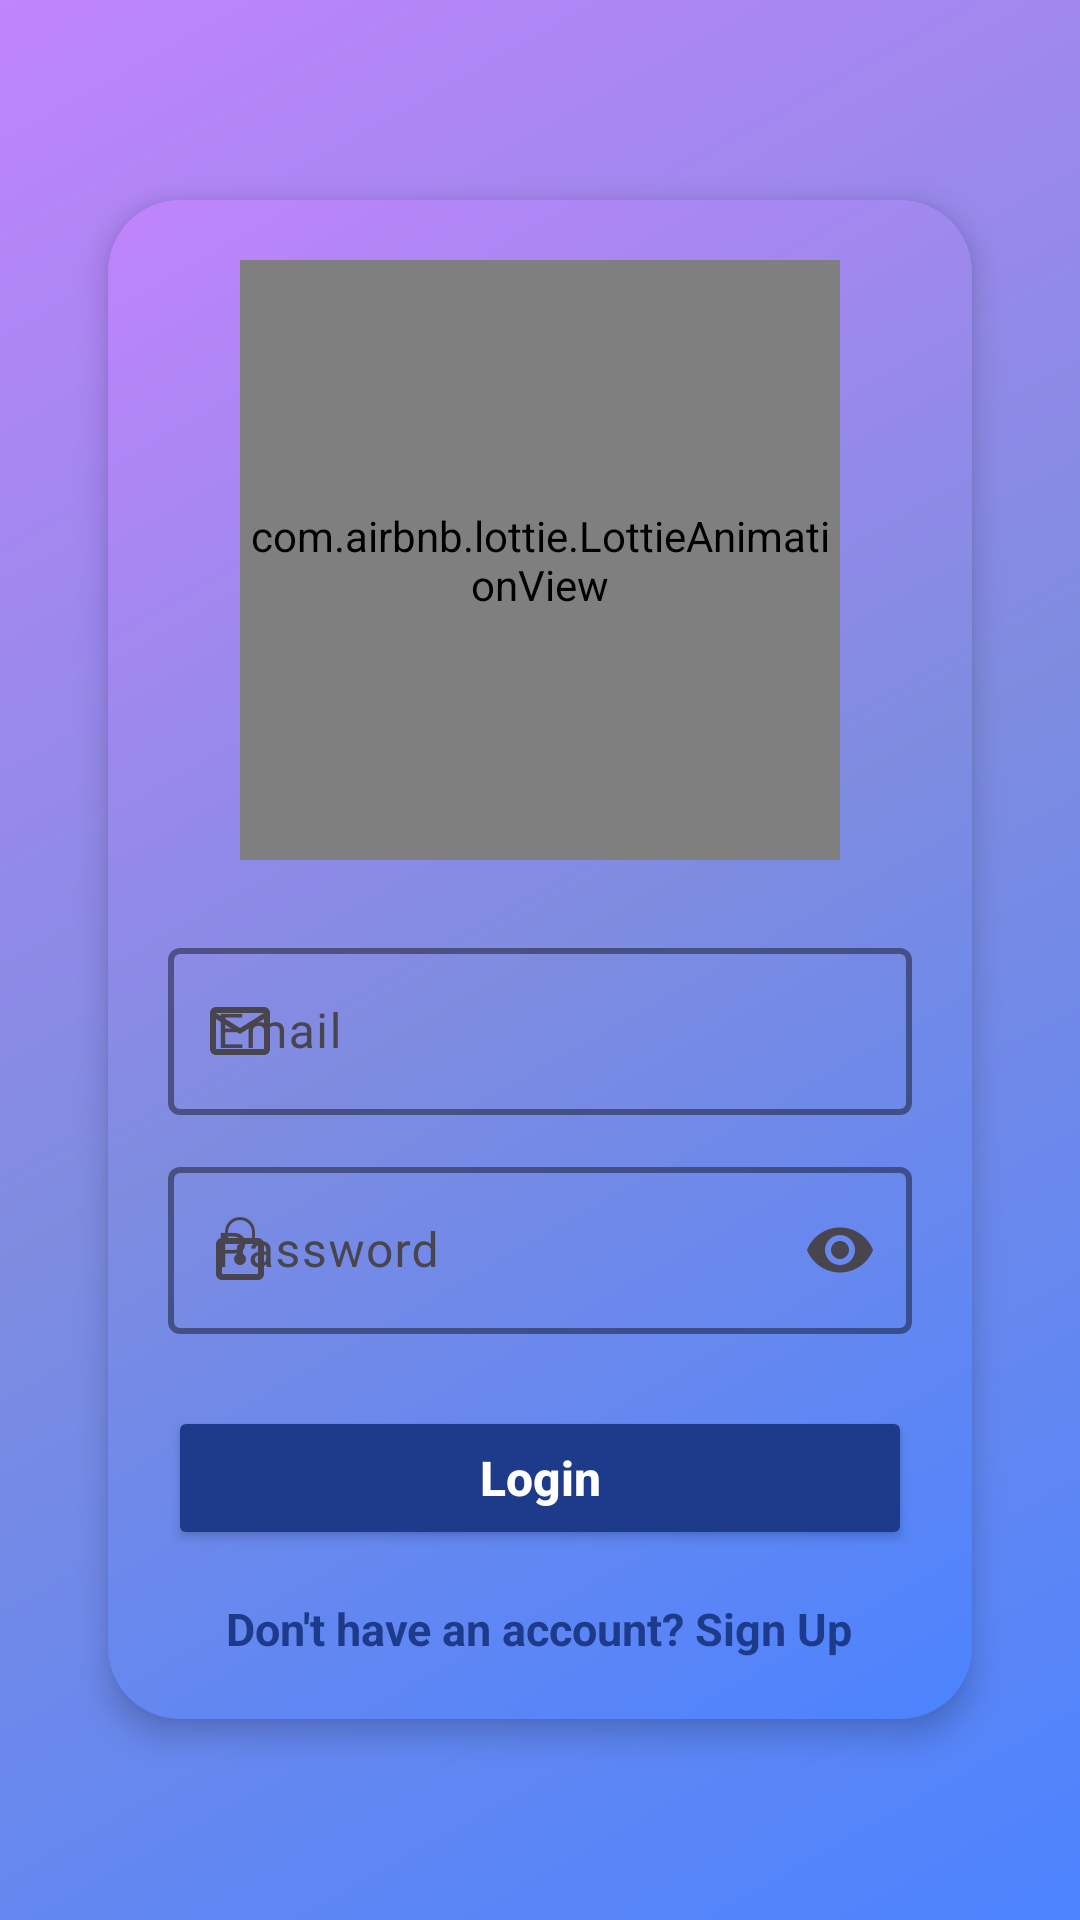

Write the Android layout XML for this screen, with the resource values it uses.
<!-- AndroidManifest.xml: application theme Theme.Mosque_Management_System -->
<!-- res/layout/fragment_login.xml -->
<?xml version="1.0" encoding="utf-8"?>
<LinearLayout xmlns:android="http://schemas.android.com/apk/res/android"
    xmlns:app="http://schemas.android.com/apk/res-auto"
    android:layout_width="match_parent"
    android:layout_height="match_parent"
    android:background="@drawable/gradient_background"
    android:gravity="center"
    android:orientation="vertical"
    android:padding="24dp">

    <LinearLayout
        android:layout_width="match_parent"
        android:layout_height="wrap_content"
        android:background="@drawable/rounded_white_card"
        android:elevation="6dp"
        android:orientation="vertical"
        android:padding="20dp"
        android:layout_margin="12dp">

        
        <com.airbnb.lottie.LottieAnimationView
            android:id="@+id/lottieAnimationView"
            android:layout_width="200dp"
            android:layout_height="200dp"
            app:lottie_rawRes="@raw/login_animation"
            app:lottie_autoPlay="true"
            app:lottie_loop="true"
            android:layout_gravity="center"
            android:layout_marginBottom="12dp" />

        
        <com.google.android.material.textfield.TextInputLayout
            android:layout_width="match_parent"
            android:layout_height="wrap_content"
            android:hint="@string/email_hint"
            app:boxBackgroundMode="outline"
            app:boxStrokeColor="@color/primary"
            app:boxStrokeWidth="2dp"
            app:endIconMode="clear_text"
            app:startIconDrawable="@drawable/ic_email"
            android:layout_marginTop="12dp">

            <com.google.android.material.textfield.TextInputEditText
                android:id="@+id/emailInput"
                android:layout_width="match_parent"
                android:layout_height="wrap_content"
                android:inputType="textEmailAddress"
                android:textColor="@color/black"
                android:textColorHint="@color/gray"/>
        </com.google.android.material.textfield.TextInputLayout>

        
        <com.google.android.material.textfield.TextInputLayout
            android:layout_width="match_parent"
            android:layout_height="wrap_content"
            android:hint="@string/password_hint"
            app:boxBackgroundMode="outline"
            app:boxStrokeColor="@color/primary"
            app:boxStrokeWidth="2dp"
            app:endIconMode="password_toggle"
            app:startIconDrawable="@drawable/ic_lock"
            android:layout_marginTop="12dp">

            <com.google.android.material.textfield.TextInputEditText
                android:id="@+id/passwordInput"
                android:layout_width="match_parent"
                android:layout_height="wrap_content"
                android:inputType="textPassword"
                android:textColor="@color/black"
                android:textColorHint="@color/gray"/>
        </com.google.android.material.textfield.TextInputLayout>

        
        <Button
            android:id="@+id/loginButton"
            android:layout_width="match_parent"
            android:layout_height="wrap_content"
            android:layout_marginTop="24dp"
            android:backgroundTint="@color/primary"
            android:text="@string/login_button_text"
            android:textColor="@android:color/white"
            android:textSize="16sp"
            android:textStyle="bold"
            android:textAllCaps="false"
            android:paddingVertical="12dp"/>

        
        <TextView
            android:id="@+id/txtSignup"
            android:layout_width="wrap_content"
            android:layout_height="wrap_content"
            android:layout_gravity="center"
            android:layout_marginTop="16dp"
            android:text="@string/signup_text"
            android:textColor="@color/primary"
            android:textSize="15sp"
            android:textStyle="bold"
            android:clickable="true"
            android:focusable="true"/>
    </LinearLayout>
</LinearLayout>
<!-- resources referenced by this layout -->
<resources>
  <color name="black">#000000</color>
  <color name="gray">#B0B0B0</color>
  <color name="primary">#1E3A8A</color>
  <!-- drawable gradient_background (drawable) -->
  <?xml version="1.0" encoding="utf-8"?>
  <layer-list xmlns:android="http://schemas.android.com/apk/res/android">
      <item>
          <shape android:shape="rectangle">
              <gradient
                  android:startColor="#4c83ff"
              android:centerColor="#7e8ce0"
              android:endColor="#c084fc"
              android:angle="135"
              android:type="linear" />
          </shape>
      </item>
  </layer-list>
  <!-- drawable ic_email (drawable) -->
  <vector xmlns:android="http://schemas.android.com/apk/res/android"
      android:width="24dp"
      android:height="24dp"
      android:viewportWidth="24"
      android:viewportHeight="24">
      <path
          android:fillColor="?attr/colorPrimary"
          android:pathData="M22,6c0,-1.1 -0.9,-2 -2,-2L4,4c-1.1,0 -2,0.9 -2,2L2,18c0,1.1 0.9,2 2,2l16,0c1.1,0 2,-0.9 2,-2L22,6zM20,6l-8,5L4,6L20,6zM4,18L4,8l8,5l8,-5l0,10L4,18z" />
  </vector>
  <!-- drawable ic_lock (drawable) -->
  <vector xmlns:android="http://schemas.android.com/apk/res/android"
      android:width="24dp"
      android:height="24dp"
      android:viewportWidth="24"
      android:viewportHeight="24">
      <path
          android:fillColor="?attr/colorPrimary"
          android:pathData="M12,17c-1.1,0 -2,-0.9 -2,-2c0,-0.7 0.4,-1.3 1,-1.7l0,-2.3c0,-0.6 0.4,-1 1,-1c0.6,0 1,0.4 1,1l0,2.3c0.6,0.4 1,1 1,1.7C14,16.1 13.1,17 12,17zM18,8l-1,0L17,6c0,-2.8 -2.2,-5 -5,-5c-2.8,0 -5,2.2 -5,5l0,2L6,8C4.9,8 4,8.9 4,10l0,10c0,1.1 0.9,2 2,2l12,0c1.1,0 2,-0.9 2,-2L20,10C20,8.9 19.1,8 18,8zM8,6c0,-2.2 1.8,-4 4,-4c2.2,0 4,1.8 4,4l0,2L8,8L8,6zM18,20L6,20L6,10l12,0L18,20z" />
  </vector>
  <!-- drawable rounded_white_card (drawable) -->
  <?xml version="1.0" encoding="utf-8"?>
  <shape xmlns:android="http://schemas.android.com/apk/res/android"
      android:shape="rectangle">
  
      
      <gradient
          android:startColor="#4c83ff"
      android:centerColor="#7e8ce0"
      android:endColor="#c084fc"
      android:angle="135"
      android:type="linear" />
  
      
      <corners android:radius="24dp" />
  
  </shape>
  <string name="email_hint">Email</string>
  <string name="login_button_text">Login</string>
  <string name="password_hint">Password</string>
  <string name="signup_text">Don\'t have an account? Sign Up</string>
  <style name="Theme.Mosque_Management_System" parent="Base.Theme.Mosque_Management_System" />
  <style name="Base.Theme.Mosque_Management_System" parent="Theme.Material3.DayNight.NoActionBar">
          <item name="colorPrimary">@color/primary</item>
          <item name="colorPrimaryVariant">@color/dark_blue</item>
          <item name="colorOnPrimary">@color/white</item>
          <item name="colorSecondary">@color/dark_green</item>
          <item name="colorTertiary">@color/primary</item>
          <item name="colorSurface">@color/light_gray</item>
          <item name="android:statusBarColor">@color/primary</item>
      </style>
  <color name="dark_blue">#122C66</color>
  <color name="white">#FFFFFFFF</color>
  <color name="dark_green">#006400</color>
  <color name="light_gray">#F5F5F5</color>
</resources>
